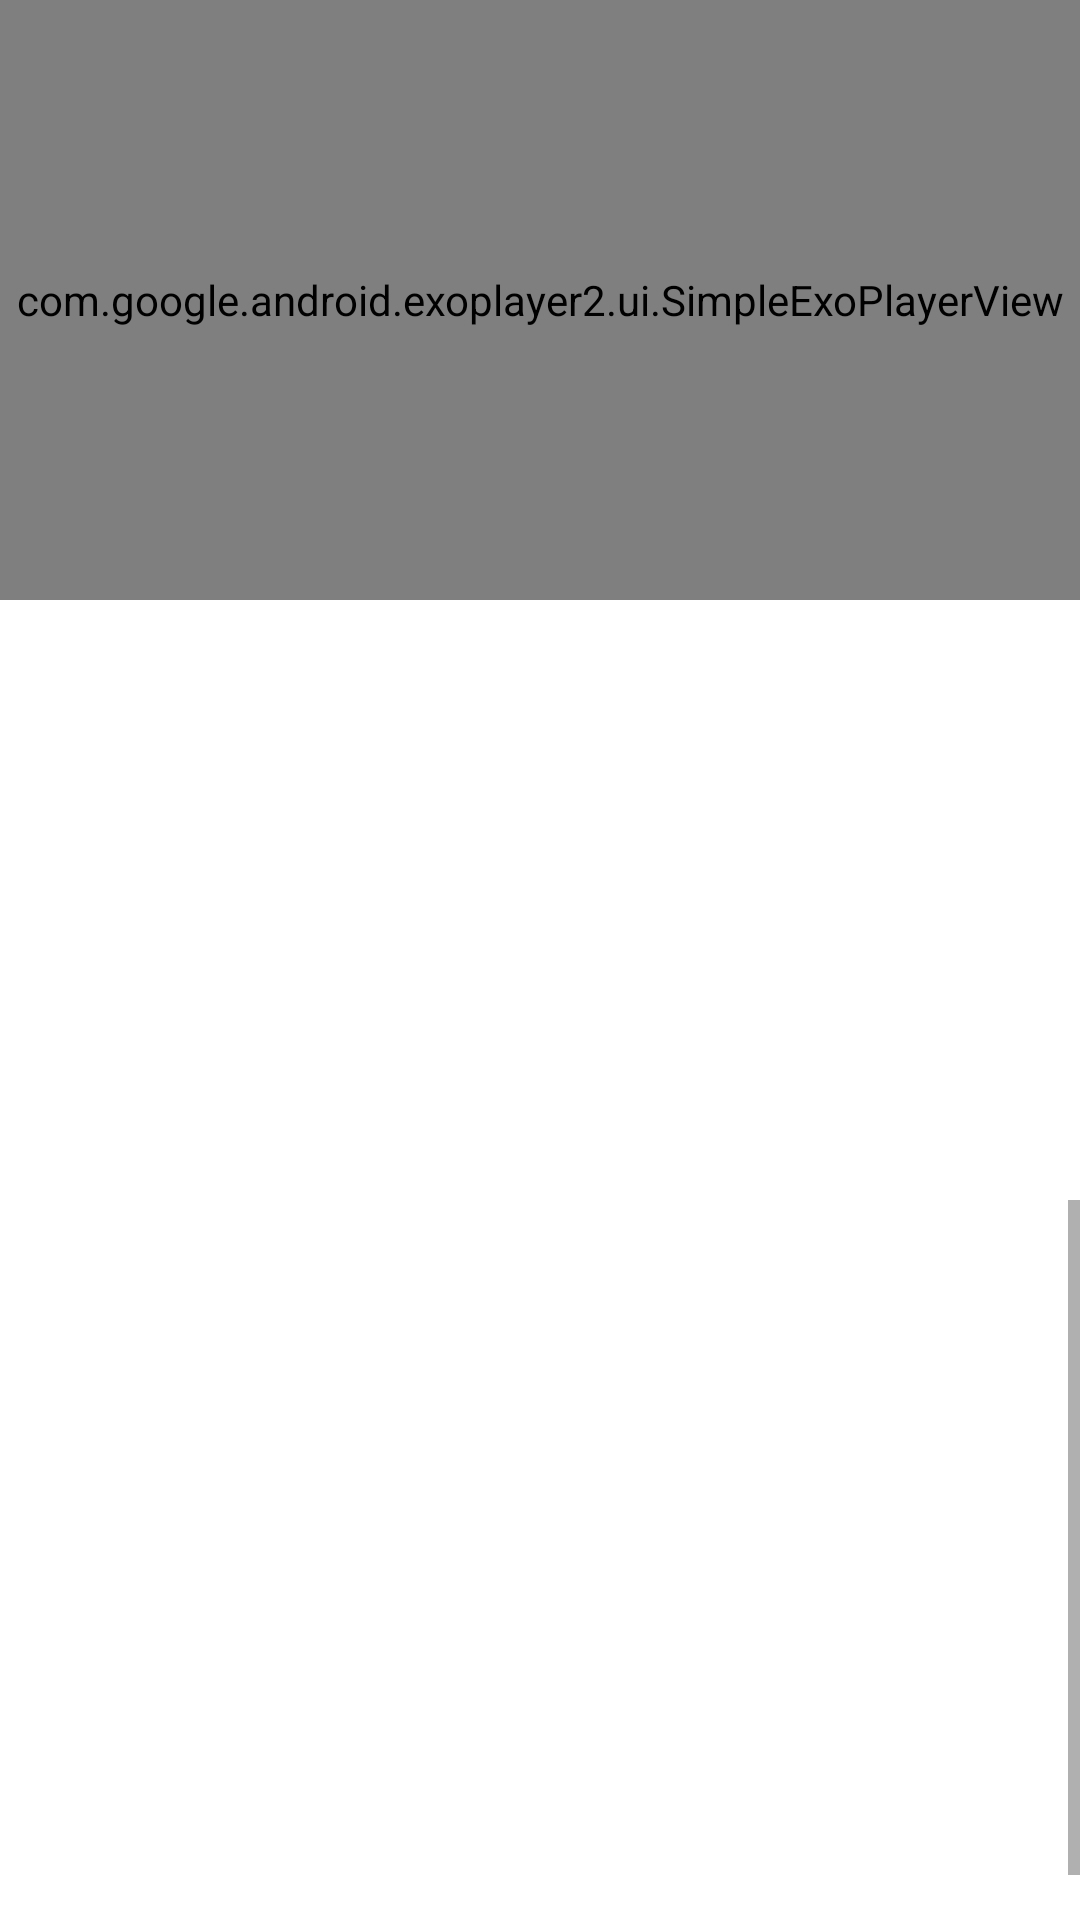

Produce the Android XML layout that renders to this screen, including the resource entries it uses.
<!-- AndroidManifest.xml: application theme AppTheme -->
<!-- res/layout/select_recipe_step_detail_fragment.xml -->
<?xml version="1.0" encoding="utf-8"?>
<LinearLayout xmlns:android="http://schemas.android.com/apk/res/android"
    xmlns:app="http://schemas.android.com/apk/res-auto"
    xmlns:tools="http://schemas.android.com/tools"
    android:orientation="vertical"
    android:layout_width="match_parent"
    android:layout_height="match_parent"
    android:fitsSystemWindows="true"
    android:id="@+id/container_reciepe_steps"
    tools:context=".fragments.SelectRecipeStepDetailFragment"
    android:background="@android:color/white">


    <LinearLayout
        android:layout_width="match_parent"
        android:layout_height="match_parent"
        android:layout_weight="1"
        android:orientation="vertical">

        <com.google.android.exoplayer2.ui.SimpleExoPlayerView
            android:id="@+id/simpleExoPlayer"
            android:layout_width="match_parent"
            android:layout_height="200dp"></com.google.android.exoplayer2.ui.SimpleExoPlayerView>

        <ImageView
            android:id="@+id/imThumbnail"
            android:layout_width="match_parent"
            android:layout_height="wrap_content"
            android:layout_gravity="center_horizontal"
            android:minHeight="200dp"
            android:visibility="visible" />

        <ScrollView
            android:layout_width="match_parent"
            android:layout_height="match_parent"
            android:fillViewport="true">
        <TextView
            android:id="@+id/txtDesc"
            android:layout_width="match_parent"
            android:layout_height="wrap_content"
            android:textSize="15dp"
            android:layout_margin="16dp"
            android:textColor="#3f3f3f"/>
        </ScrollView>
    </LinearLayout>


</LinearLayout>
<!-- resources referenced by this layout -->
<resources>
  <style name="AppTheme" parent="Theme.AppCompat.Light.DarkActionBar">
          
          <item name="colorPrimary">@color/colorPrimary</item>
          <item name="colorPrimaryDark">@color/colorPrimaryDark</item>
          <item name="colorAccent">@color/colorAccent</item>
      </style>
  <!-- not gathered from this repository: default colours our renderer supplied (Android Studio template values) -->
  <color name="colorPrimary">#FF6200EE</color>
  <color name="colorPrimaryDark">#FF3700B3</color>
  <color name="colorAccent">#FF03DAC5</color>
</resources>
